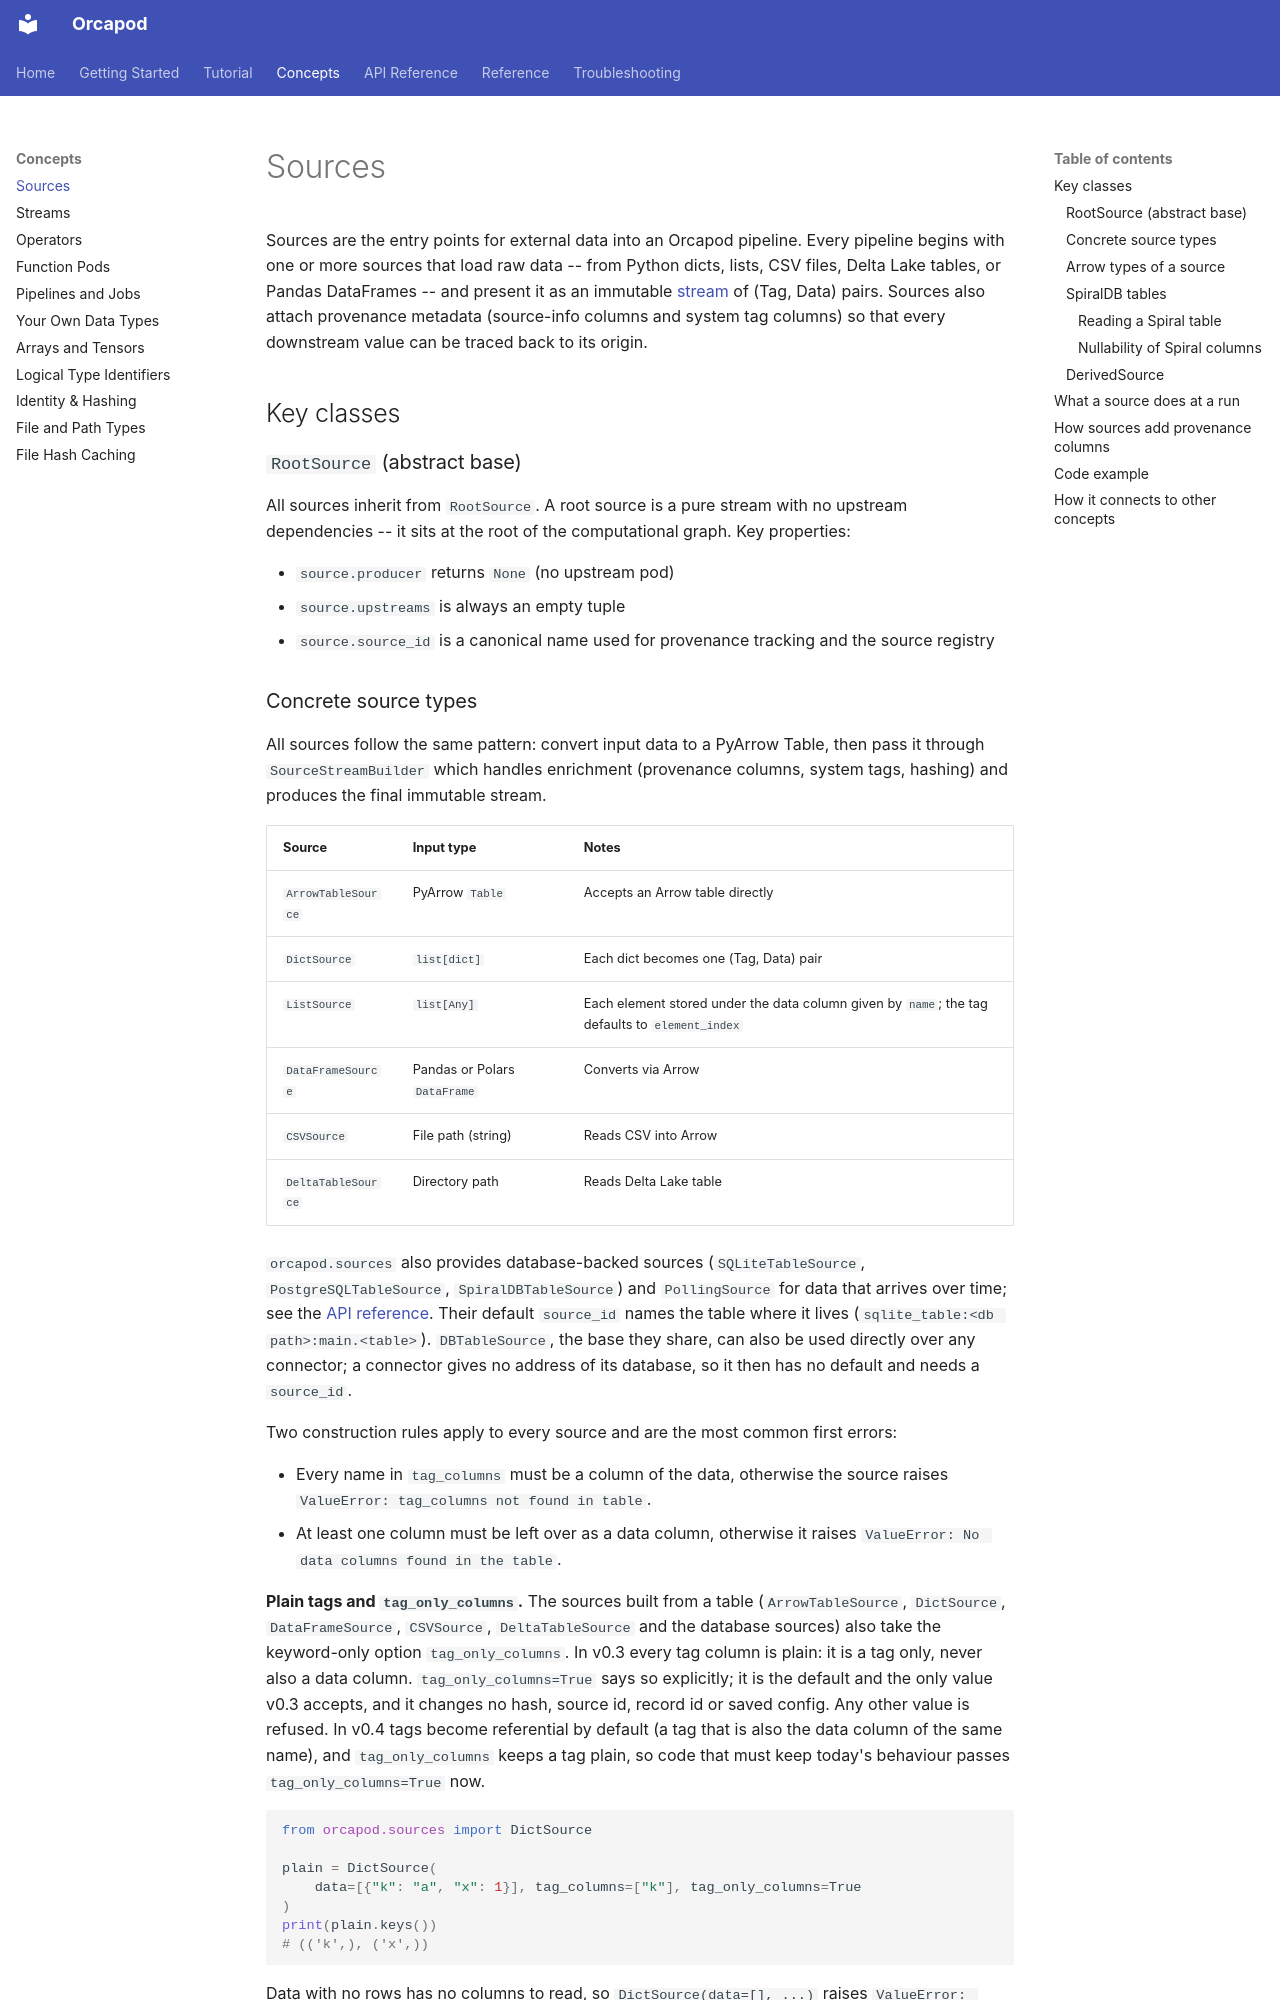

repository: nauticalab/orcapod-python · page: concepts/sources/index.html · generator: mkdocs

# Sources

Sources are the entry points for external data into an Orcapod pipeline. Every pipeline begins
with one or more sources that load raw data -- from Python dicts, lists, CSV files, Delta Lake
tables, or Pandas DataFrames -- and present it as an immutable
[stream](streams.md) of (Tag, Data) pairs. Sources also attach provenance metadata
(source-info columns and system tag columns) so that every downstream value can be traced back
to its origin.

## Key classes

### `RootSource` (abstract base)

All sources inherit from `RootSource`. A root source is a pure stream with no upstream
dependencies -- it sits at the root of the computational graph. Key properties:

- `source.producer` returns `None` (no upstream pod)
- `source.upstreams` is always an empty tuple
- `source.source_id` is a canonical name used for provenance tracking and the source registry

### Concrete source types

All sources follow the same pattern: convert input data to a PyArrow Table, then pass it
through `SourceStreamBuilder` which handles enrichment (provenance columns, system tags,
hashing) and produces the final immutable stream.

| Source | Input type | Notes |
|---|---|---|
| `ArrowTableSource` | PyArrow `Table` | Accepts an Arrow table directly |
| `DictSource` | `list[dict]` | Each dict becomes one (Tag, Data) pair |
| `ListSource` | `list[Any]` | Each element stored under the data column given by `name`; the tag defaults to `element_index` |
| `DataFrameSource` | Pandas or Polars `DataFrame` | Converts via Arrow |
| `CSVSource` | File path (string) | Reads CSV into Arrow |
| `DeltaTableSource` | Directory path | Reads Delta Lake table |

`orcapod.sources` also provides database-backed sources (`SQLiteTableSource`,
`PostgreSQLTableSource`, `SpiralDBTableSource`) and `PollingSource` for data that arrives over
time; see the [API reference](../api/sources.md). Their default `source_id` names the table
where it lives (`sqlite_table:<db path>:main.<table>`). `DBTableSource`, the base they share,
can also be used directly over any connector; a connector gives no address of its database,
so it then has no default and needs a `source_id`.

Two construction rules apply to every source and are the most common first errors:

- Every name in `tag_columns` must be a column of the data, otherwise the source raises
  `ValueError: tag_columns not found in table`.
- At least one column must be left over as a data column, otherwise it raises
  `ValueError: No data columns found in the table`.

**Plain tags and `tag_only_columns`.** The sources built from a table (`ArrowTableSource`,
`DictSource`, `DataFrameSource`, `CSVSource`, `DeltaTableSource` and the database sources) also
take the keyword-only option `tag_only_columns`. In v0.3 every tag column is plain: it is a tag only,
never also a data column. `tag_only_columns=True` says so explicitly; it is the default and
the only value v0.3 accepts, and it changes no hash, source id, record id or saved config. Any
other value is refused. In v0.4 tags become referential by default (a tag that is also the
data column of the same name), and `tag_only_columns` keeps a tag plain, so code that must
keep today's behaviour passes `tag_only_columns=True` now.

```python
from orcapod.sources import DictSource

plain = DictSource(
    data=[{"k": "a", "x": 1}], tag_columns=["k"], tag_only_columns=True
)
print(plain.keys())
# (('k',), ('x',))
```

Data with no rows has no columns to read, so `DictSource(data=[], ...)` raises
`ValueError: Table is empty`. To build a source with no rows, pass `data_schema=` so the
columns are known.

### Arrow types of a source

Every source gives the large variants of string, binary and list types (`large_string`,
`large_binary`, `large_list`, recursively), whatever its input: an Arrow table of your own
(`ArrowTableSource`), an Arrow schema you pass (`schema=` or `data_schema=`), Python values,
a data frame, a CSV file or a database table. A `string` column you give comes back as
`large_string`. Only the layout changes: names, nullability, widths (`int8` stays `int8`) and
logical types are kept, and the two variants hash identically, so no hash depends on which
one you gave. The Arrow `list_view` and `large_list_view` types are not supported: a source
refuses a column of either type.
